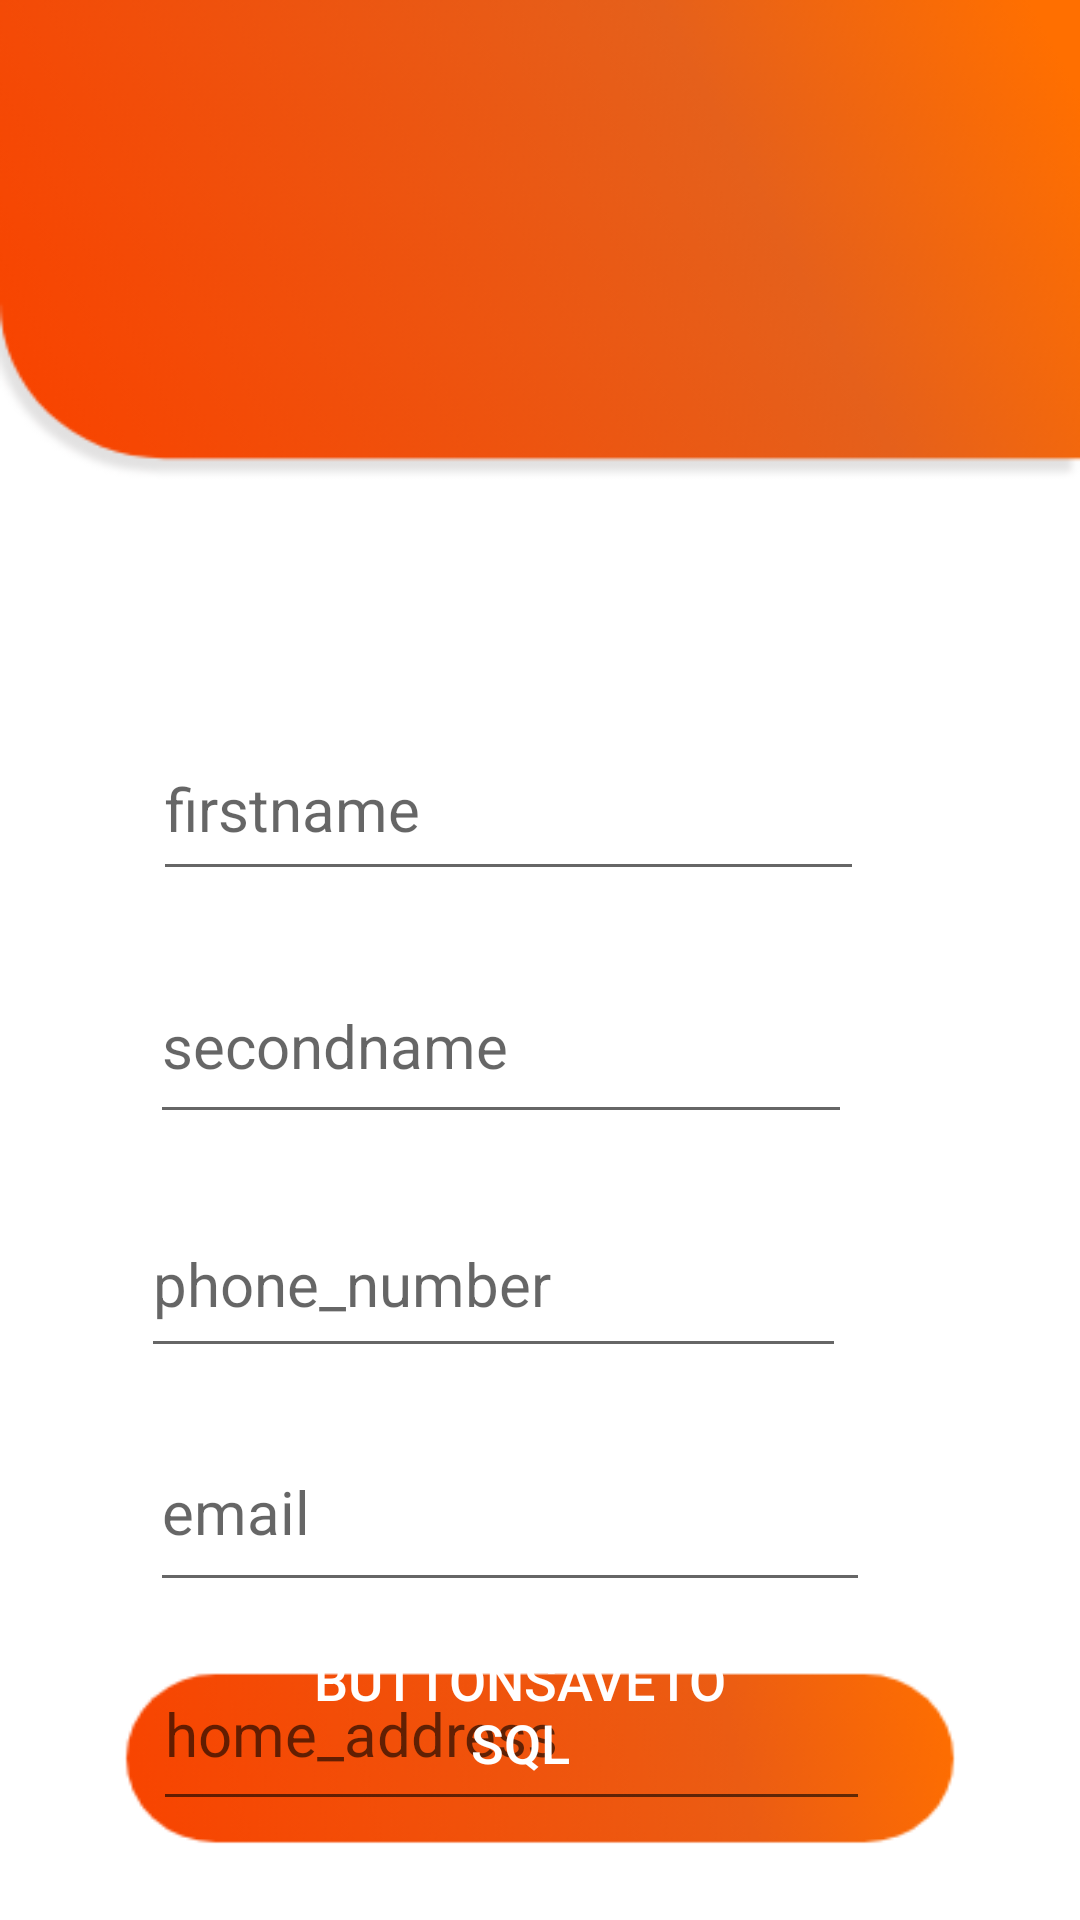

The Android layout XML behind this screen, and the referenced resources:
<!-- AndroidManifest.xml: application theme Theme.SMD_Assignments -->
<!-- res/layout/activity_new_contact_entery.xml -->
<?xml version="1.0" encoding="utf-8"?>
<RelativeLayout xmlns:android="http://schemas.android.com/apk/res/android"
    xmlns:app="http://schemas.android.com/apk/res-auto"
    xmlns:tools="http://schemas.android.com/tools"
    android:layout_width="match_parent"
    android:layout_height="match_parent"
    android:background="@drawable/image2"
    tools:context=".Assignment_5.NewContactEntery">

    <TextView
        android:id="@+id/textView6"
        android:layout_width="395dp"
        android:layout_height="105dp"
        android:layout_alignParentStart="true"
        android:layout_alignParentTop="true"
        android:layout_alignParentEnd="true"
        android:layout_alignParentBottom="true"
        android:layout_marginStart="10dp"
        android:layout_marginTop="25dp"
        android:layout_marginEnd="6dp"
        android:layout_marginBottom="600dp"
        android:padding="20dp"
        android:text="Add New Contact"
        android:textAlignment="center"
        android:textColor="@color/white"
        android:textSize="35dp" />

    <EditText
        android:id="@+id/editfirstname"
        android:layout_width="wrap_content"
        android:layout_height="58dp"
        android:layout_alignParentStart="true"
        android:layout_alignParentTop="true"
        android:layout_alignParentEnd="true"
        android:layout_marginStart="51dp"
        android:layout_marginTop="239dp"
        android:layout_marginEnd="72dp"
        android:autofillHints=""
        android:ems="10"
        android:hint="firstname"
        android:inputType="textPersonName"
        android:textSize="20dp" />

    <EditText
        android:id="@+id/editsecondname"
        android:layout_width="285dp"
        android:layout_height="62dp"
        android:layout_below="@+id/editfirstname"
        android:layout_alignParentStart="true"
        android:layout_alignParentEnd="true"
        android:layout_marginStart="50dp"
        android:layout_marginTop="19dp"
        android:layout_marginEnd="76dp"
        android:autofillHints=""
        android:ems="10"
        android:hint="secondname"
        android:inputType="textPersonName"
        android:textSize="20dp" />

    <EditText
        android:id="@+id/editphonenumber"
        android:layout_width="wrap_content"
        android:layout_height="59dp"
        android:layout_below="@+id/editsecondname"
        android:layout_alignParentStart="true"
        android:layout_alignParentEnd="true"
        android:layout_marginStart="47dp"
        android:layout_marginTop="19dp"
        android:layout_marginEnd="78dp"
        android:autofillHints=""
        android:ems="10"
        android:hint="phone_number"
        android:inputType="number|textPersonName"
        android:minHeight="48dp"
        android:textSize="20dp"
        tools:ignore="VisualLintTextFieldSize" />

    <EditText
        android:id="@+id/editemailaddress"
        android:layout_width="291dp"
        android:layout_height="63dp"
        android:layout_below="@+id/editphonenumber"
        android:layout_alignParentStart="true"
        android:layout_alignParentEnd="true"
        android:layout_marginStart="50dp"
        android:layout_marginTop="15dp"
        android:layout_marginEnd="70dp"
        android:autofillHints=""
        android:ems="10"
        android:hint="email"
        android:inputType="textPersonName"
        android:textSize="20dp" />

    <EditText
        android:id="@+id/edithomeaddress"
        android:layout_width="289dp"
        android:layout_height="61dp"
        android:layout_below="@+id/editemailaddress"
        android:layout_alignParentStart="true"
        android:layout_alignParentEnd="true"
        android:layout_marginStart="51dp"
        android:layout_marginTop="12dp"
        android:layout_marginEnd="70dp"
        android:autofillHints=""
        android:ems="10"
        android:hint="home_address"
        android:inputType="textPersonName"
        android:textSize="20dp" />

    <Button
        android:id="@+id/btnsave"
        android:layout_width="254dp"
        android:layout_height="wrap_content"
        android:layout_alignParentStart="true"
        android:layout_alignParentEnd="true"
        android:layout_alignParentBottom="true"
        android:layout_marginStart="72dp"
        android:layout_marginTop="60dp"
        android:layout_marginEnd="85dp"
        android:layout_marginBottom="17dp"
        android:background="#000784E4"
        android:onClick="SaveContact"
        android:padding="30dp"
        android:text="buttonsavetosql"
        android:textAlignment="center"
        android:textColor="#FFFFFF"
        android:textSize="18dp" />

</RelativeLayout>
<!-- resources referenced by this layout -->
<resources>
  <!-- drawable image2: png bitmap (drawable, 36840 bytes) -->
  <style name="Theme.SMD_Assignments" parent="Theme.AppCompat.DayNight.NoActionBar">
          
          <item name="colorPrimary">@color/purple_500</item>
          <item name="colorPrimaryVariant">#68000000</item>
          <item name="colorOnPrimary">#000000</item>
          
          <item name="colorSecondary">@color/teal_200</item>
          <item name="colorSecondaryVariant">@color/teal_700</item>
          <item name="colorOnSecondary">@color/black</item>
          
          <item name="android:statusBarColor">?attr/colorPrimaryVariant</item>
          
      </style>
  <!-- not gathered from this repository: default colours our renderer supplied (Android Studio template values) -->
  <color name="purple_500">#FF6200EE</color>
  <color name="teal_200">#FF03DAC5</color>
  <color name="teal_700">#FF018786</color>
  <color name="black">#FF000000</color>
  <color name="white">#FFFFFFFF</color>
</resources>
